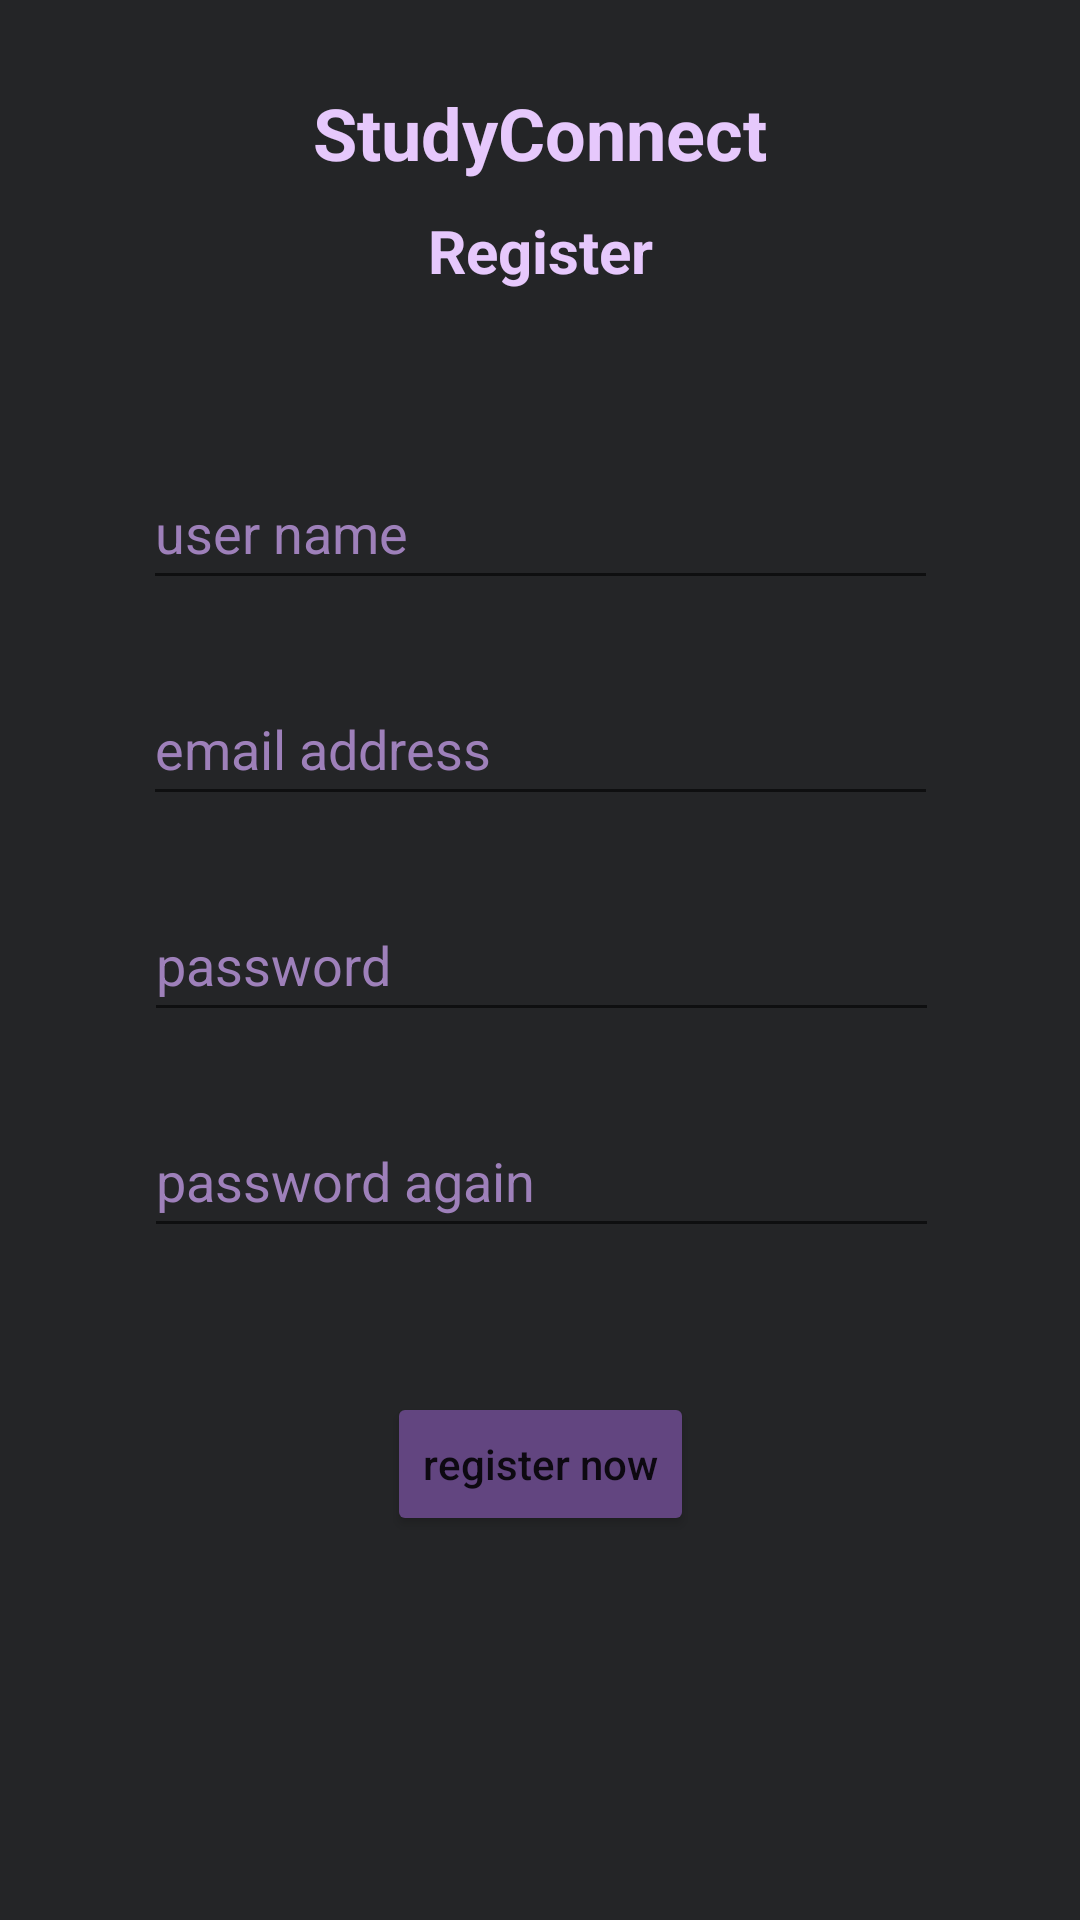

This screen was rendered from an Android layout file. Write that file and the resources it references.
<!-- AndroidManifest.xml: application theme Theme.StudyConnect -->
<!-- res/layout/activity_register.xml -->
<?xml version="1.0" encoding="utf-8"?>
<androidx.constraintlayout.widget.ConstraintLayout xmlns:android="http://schemas.android.com/apk/res/android"
    xmlns:app="http://schemas.android.com/apk/res-auto"
    xmlns:tools="http://schemas.android.com/tools"
    android:layout_width="match_parent"
    android:layout_height="match_parent"
    android:background="#242527"
    tools:context=".MainActivity">

    <TextView
        android:id="@+id/textViewStudyConnect"
        android:layout_width="155dp"
        android:layout_height="42dp"
        android:layout_marginTop="28dp"
        android:fontFamily="sans-serif"
        android:text="@string/app_name"
        android:textAlignment="center"
        android:textColor="@color/violeta_claro"
        android:textSize="24sp"
        android:textStyle="bold"
        app:layout_constraintEnd_toEndOf="parent"
        app:layout_constraintStart_toStartOf="parent"
        app:layout_constraintTop_toTopOf="parent" />

    <TextView
        android:id="@+id/textViewStudyConnect2"
        android:layout_width="155dp"
        android:layout_height="42dp"
        android:fontFamily="sans-serif"
        android:text="@string/register"
        android:textAlignment="center"
        android:textColor="@color/violeta_claro"
        android:textSize="20sp"
        android:textStyle="bold"
        app:layout_constraintEnd_toEndOf="parent"
        app:layout_constraintStart_toStartOf="parent"
        app:layout_constraintTop_toBottomOf="@+id/textViewStudyConnect" />

    <EditText
        android:id="@+id/editTextUserName"
        android:layout_width="265dp"
        android:layout_height="48dp"
        android:layout_marginTop="40dp"
        android:autofillHints=""
        android:ems="10"
        android:fontFamily="sans-serif"
        android:hint="@string/user_name"
        android:inputType="text"
        android:textAppearance="@style/TextAppearance.AppCompat.Medium"
        android:textColor="@color/white"
        android:textColorHint="#9E80BA"
        app:layout_constraintEnd_toEndOf="parent"
        app:layout_constraintStart_toStartOf="parent"
        app:layout_constraintTop_toBottomOf="@+id/textViewStudyConnect2" />

    <EditText
        android:id="@+id/editTextEmailAddressRegister"
        android:layout_width="265dp"
        android:layout_height="48dp"
        android:layout_marginTop="24dp"
        android:autofillHints=""
        android:ems="10"
        android:fontFamily="sans-serif"
        android:hint="@string/email_address"
        android:inputType="textEmailAddress"
        android:textAppearance="@style/TextAppearance.AppCompat.Medium"
        android:textColor="@color/white"
        android:textColorHint="#9E80BA"
        app:layout_constraintEnd_toEndOf="parent"
        app:layout_constraintStart_toStartOf="parent"
        app:layout_constraintTop_toBottomOf="@+id/editTextUserName" />

    <EditText
        android:id="@+id/editTextPasswordRegister"
        android:layout_width="265dp"
        android:layout_height="48dp"
        android:layout_marginTop="24dp"
        android:autofillHints=""
        android:ems="10"
        android:fontFamily="sans-serif"
        android:hint="@string/password"
        android:inputType="textPassword"
        android:textAppearance="@style/TextAppearance.AppCompat.Medium"
        android:textColor="@color/white"
        android:textColorHint="#9E80BA"
        app:layout_constraintEnd_toEndOf="parent"
        app:layout_constraintHorizontal_bias="0.506"
        app:layout_constraintStart_toStartOf="parent"
        app:layout_constraintTop_toBottomOf="@+id/editTextEmailAddressRegister" />

    <EditText
        android:id="@+id/editTextPasswordAgainRegister"
        android:layout_width="265dp"
        android:layout_height="48dp"
        android:layout_marginTop="24dp"
        android:autofillHints=""
        android:ems="10"
        android:fontFamily="sans-serif"
        android:hint="@string/password_again"
        android:inputType="textPassword"
        android:textAppearance="@style/TextAppearance.AppCompat.Medium"
        android:textColor="@color/white"
        android:textColorHint="#9E80BA"
        app:layout_constraintEnd_toEndOf="parent"
        app:layout_constraintHorizontal_bias="0.506"
        app:layout_constraintStart_toStartOf="parent"
        app:layout_constraintTop_toBottomOf="@+id/editTextPasswordRegister" />

    <Button
        android:id="@+id/buttonRegister"
        android:layout_width="wrap_content"
        android:layout_height="wrap_content"
        android:layout_marginTop="48dp"
        android:backgroundTint="#624580"
        android:text="@string/register_now"
        android:textAllCaps="false"
        app:layout_constraintEnd_toEndOf="parent"
        app:layout_constraintStart_toStartOf="parent"
        app:layout_constraintTop_toBottomOf="@+id/editTextPasswordAgainRegister" />

</androidx.constraintlayout.widget.ConstraintLayout>
<!-- resources referenced by this layout -->
<resources>
  <color name="violeta_claro">#E6C8FC</color>
  <color name="white">#FFFFFFFF</color>
  <string name="app_name">StudyConnect</string>
  <string name="email_address">email address</string>
  <string name="password">password</string>
  <string name="password_again">password again</string>
  <string name="register">Register</string>
  <string name="register_now">register now</string>
  <string name="user_name">user name</string>
  <style name="Theme.StudyConnect" parent="Theme.MaterialComponents.DayNight.DarkActionBar">
          
          <item name="colorPrimary">@color/purple_500</item>
          <item name="colorPrimaryVariant">@color/purple_700</item>
          <item name="colorOnPrimary">@color/white</item>
          
          <item name="colorSecondary">@color/teal_200</item>
          <item name="colorSecondaryVariant">@color/teal_700</item>
          <item name="colorOnSecondary">@color/black</item>
          
          <item name="android:statusBarColor">?attr/colorPrimaryVariant</item>
          
      </style>
  <color name="purple_500">#FF6200EE</color>
  <color name="purple_700">#FF3700B3</color>
  <color name="teal_200">#FF03DAC5</color>
  <color name="teal_700">#FF018786</color>
  <color name="black">#FF000000</color>
</resources>
